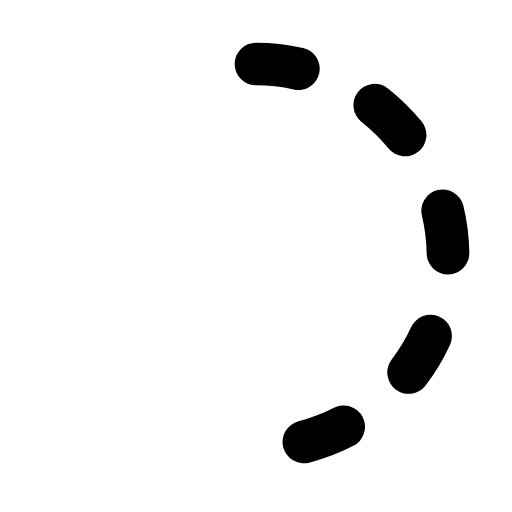
t = 0.00 s
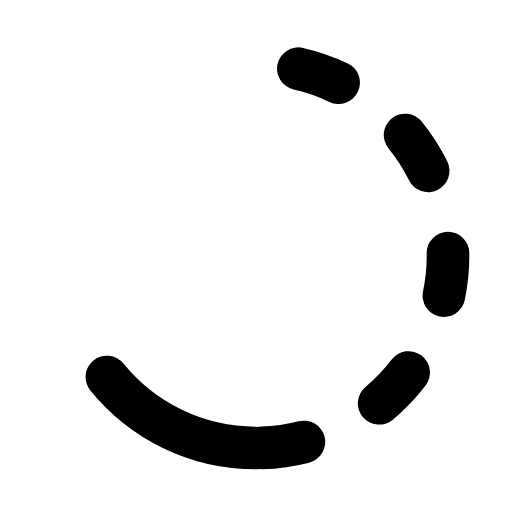
t = 0.20 s
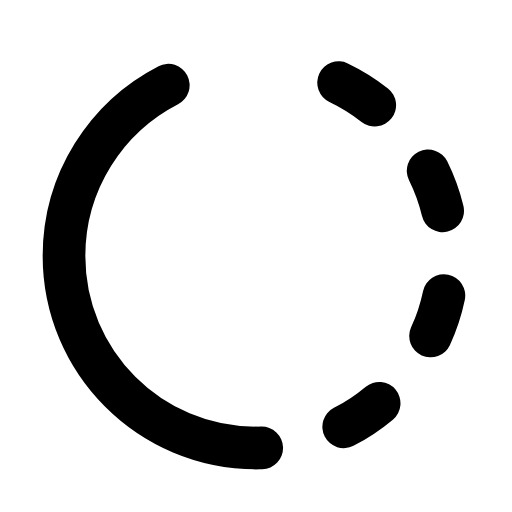
t = 0.40 s
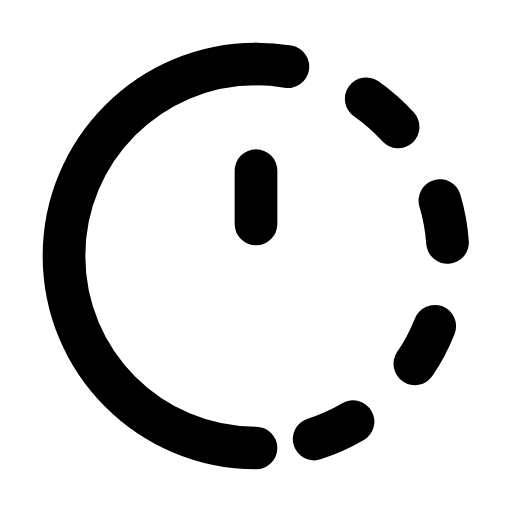
t = 0.55 s
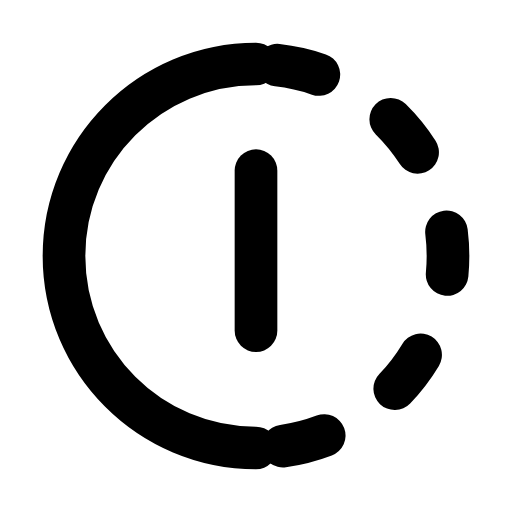
t = 0.70 s
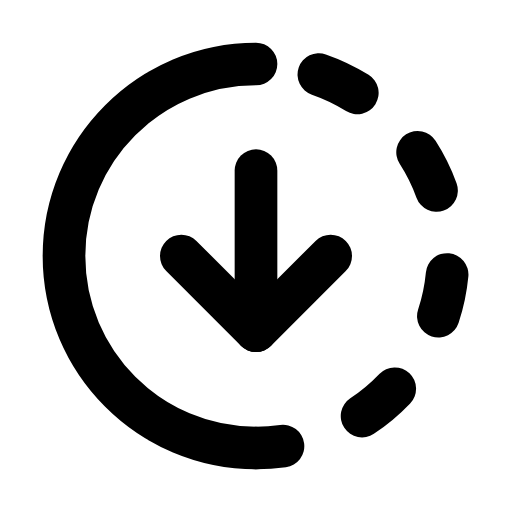
t = 0.90 s

The animated SVG that drew these frames (rendered in a browser with its animation timeline set to each time). Animation: 4 SMIL elements (animate=4); one cycle of 0.90 s, repeats indefinitely.

<svg
        xmlns="http://www.w3.org/2000/svg"
        width="24"
        height="24"
        viewBox="0 0 24 24"
      >
        <g
          fill="none"
          stroke="currentColor"
          stroke-linecap="round"
          stroke-linejoin="round"
          stroke-width="2"
        >
          <path
            stroke-dasharray="2 4"
            stroke-dashoffset="6"
            d="M12 3c4.97 0 9 4.03 9 9c0 4.97 -4.03 9 -9 9"
          >
            <animate
              attributeName="stroke-dashoffset"
              dur="0.6s"
              repeatCount="indefinite"
              values="6;0"
            />
          </path>
          <path
            stroke-dasharray="32"
            stroke-dashoffset="32"
            d="M12 21c-4.97 0 -9 -4.03 -9 -9c0 -4.97 4.03 -9 9 -9"
          >
            <animate
              fill="freeze"
              attributeName="stroke-dashoffset"
              begin="0.1s"
              dur="0.4s"
              values="32;0"
            />
          </path>
          <path stroke-dasharray="10" stroke-dashoffset="10" d="M12 8v7.5">
            <animate
              fill="freeze"
              attributeName="stroke-dashoffset"
              begin="0.5s"
              dur="0.2s"
              values="10;0"
            />
          </path>
          <path
            stroke-dasharray="6"
            stroke-dashoffset="6"
            d="M12 15.5l3.5 -3.5M12 15.5l-3.5 -3.5"
          >
            <animate
              fill="freeze"
              attributeName="stroke-dashoffset"
              begin="0.7s"
              dur="0.2s"
              values="6;0"
            />
          </path>
        </g>
      </svg>